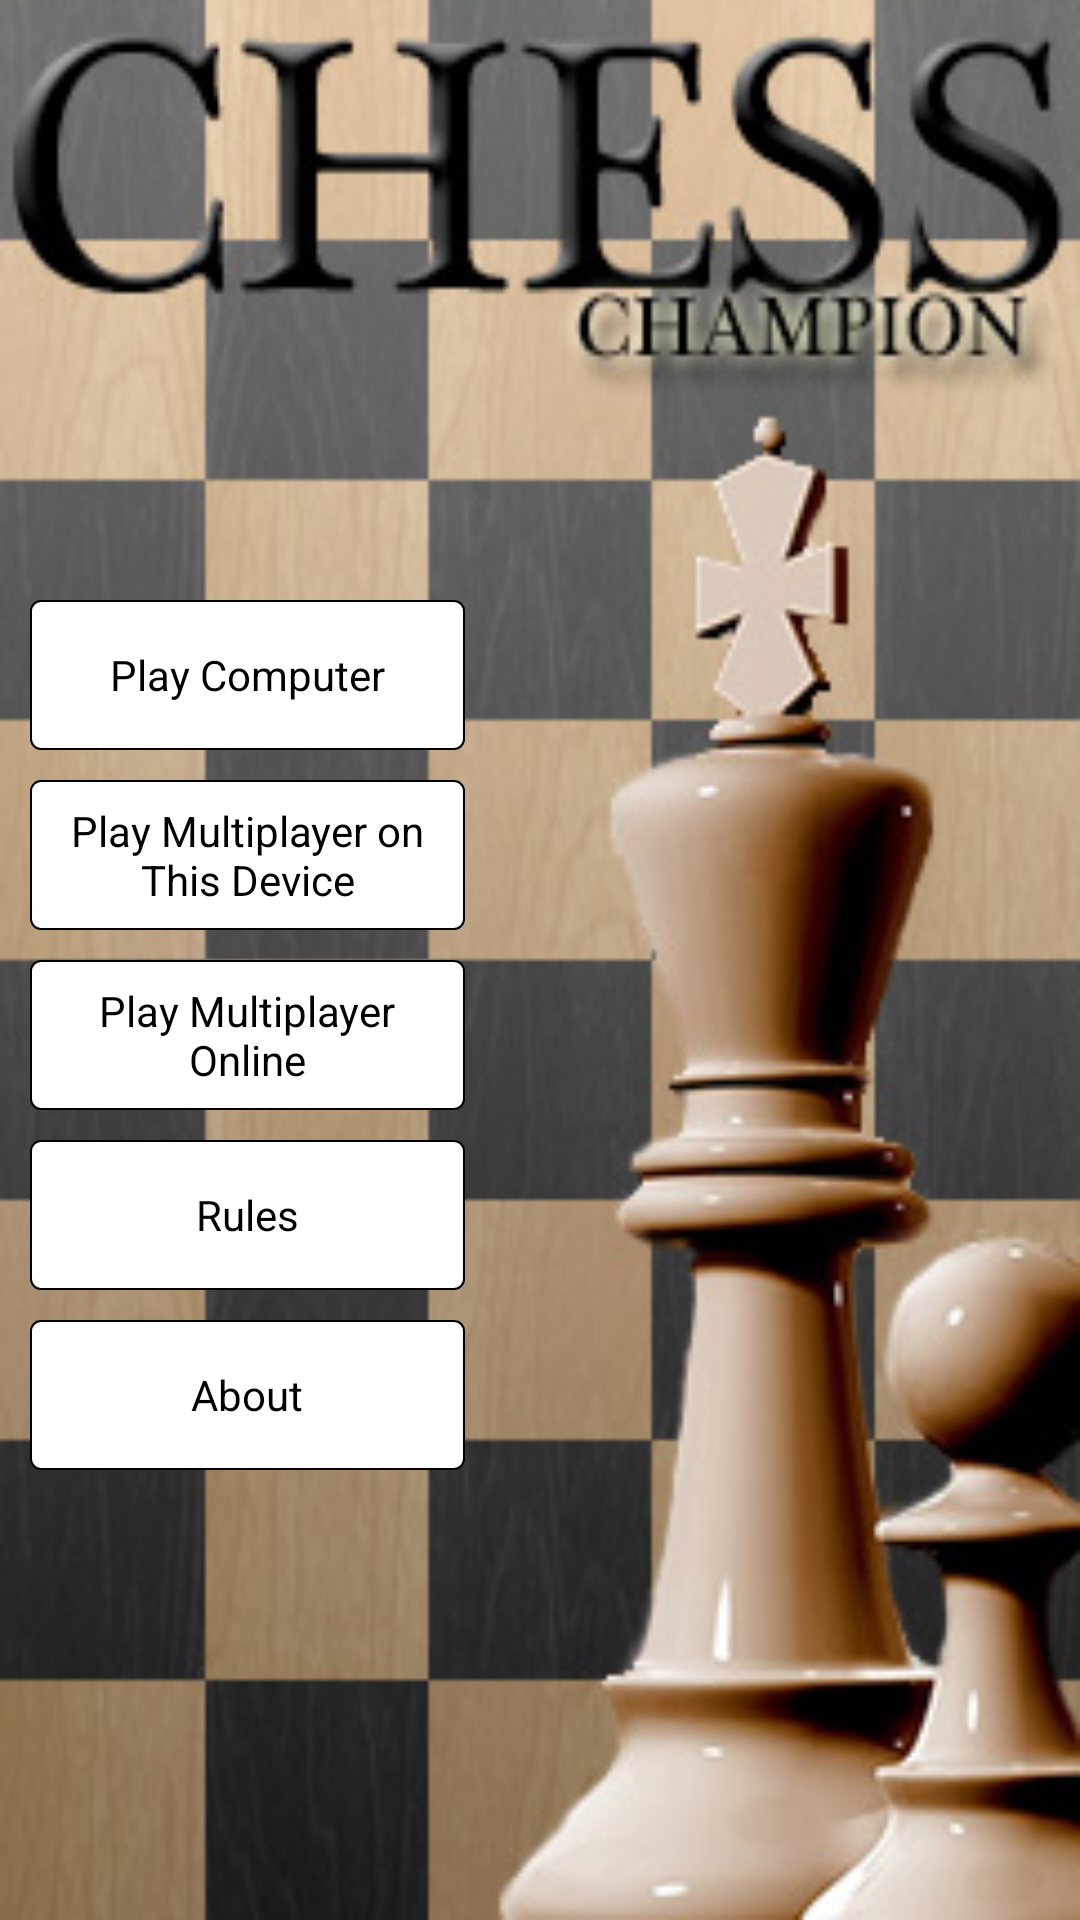

Here is an Android app screen rendered from its layout file. Give the layout XML and the strings, colors and styles it references.
<!-- AndroidManifest.xml: application theme android:Theme.NoTitleBar.Fullscreen -->
<!-- res/layout/main.xml -->
<?xml version="1.0" encoding="utf-8"?>
<LinearLayout xmlns:android="http://schemas.android.com/apk/res/android"
    android:layout_width="fill_parent"
    android:layout_height="fill_parent"
    android:background="@drawable/menu_background"
    android:dividerPadding="10dp"
    android:orientation="vertical" >

    <Button
        android:id="@+id/playComputer"
        style="@style/MyCoolButton"
        android:layout_width="145dp"
        android:layout_height="50dp"
        android:layout_marginTop="200dp"
        android:layout_marginLeft="10dp"
        android:padding="3dp"
        android:text="@string/play_computer" />

    <Button
        android:id="@+id/playMultiOnDevice"
        style="@style/MyCoolButton"
        android:layout_width="145dp"
        android:layout_height="50dp"
        android:layout_marginTop="10dp"
        android:layout_marginLeft="10dp"
        android:padding="3dp"
        android:text="@string/play_multi_device" />

    <Button
        android:id="@+id/playMultiOnline"
        style="@style/MyCoolButton"
        android:layout_width="145dp"
        android:layout_height="50dp"
        android:layout_marginTop="10dp"
        android:layout_marginLeft="10dp"
        android:padding="3dp"
        android:text="@string/play_muli_online" />

    
    <Button
        android:id="@+id/rulesButton"
        style="@style/MyCoolButton"
        android:layout_width="145dp"
        android:layout_height="50dp"
        android:layout_marginTop="10dp"
        android:layout_marginLeft="10dp"
        android:padding="3dp"
        android:text="Rules" />
    
     <Button
        android:id="@+id/aboutButton"
        style="@style/MyCoolButton"
        android:layout_width="145dp"
        android:layout_height="50dp"
        android:layout_marginTop="10dp"
        android:layout_marginLeft="10dp"
        android:padding="3dp"
        android:text="About"/>

</LinearLayout>
<!-- resources referenced by this layout -->
<resources>
  <!-- drawable menu_background: jpeg bitmap (drawable-hdpi, 59277 bytes) -->
  <string name="play_computer">Play Computer</string>
  <string name="play_muli_online">Play Multiplayer Online</string>
  <string name="play_multi_device">Play Multiplayer on This Device</string>
  <style name="MyCoolButton">
          <item name="android:background">@drawable/button_background</item>
      </style>
  <!-- drawable button_background (drawable-hdpi) -->
  <?xml version="1.0" encoding="utf-8"?>
  <shape xmlns:android="http://schemas.android.com/apk/res/android"
      android:shape="rectangle">
      <corners
          android:radius="10px" />
      <gradient
          android:angle="270"
          android:startColor="@color/white"
          android:endColor="@color/white"
          android:type="linear" />
      <stroke android:width="2px" android:color="#000000" />
  </shape>
  <!-- not gathered from this repository: default colours our renderer supplied (Android Studio template values) -->
  <color name="white">#FFFFFFFF</color>
</resources>
